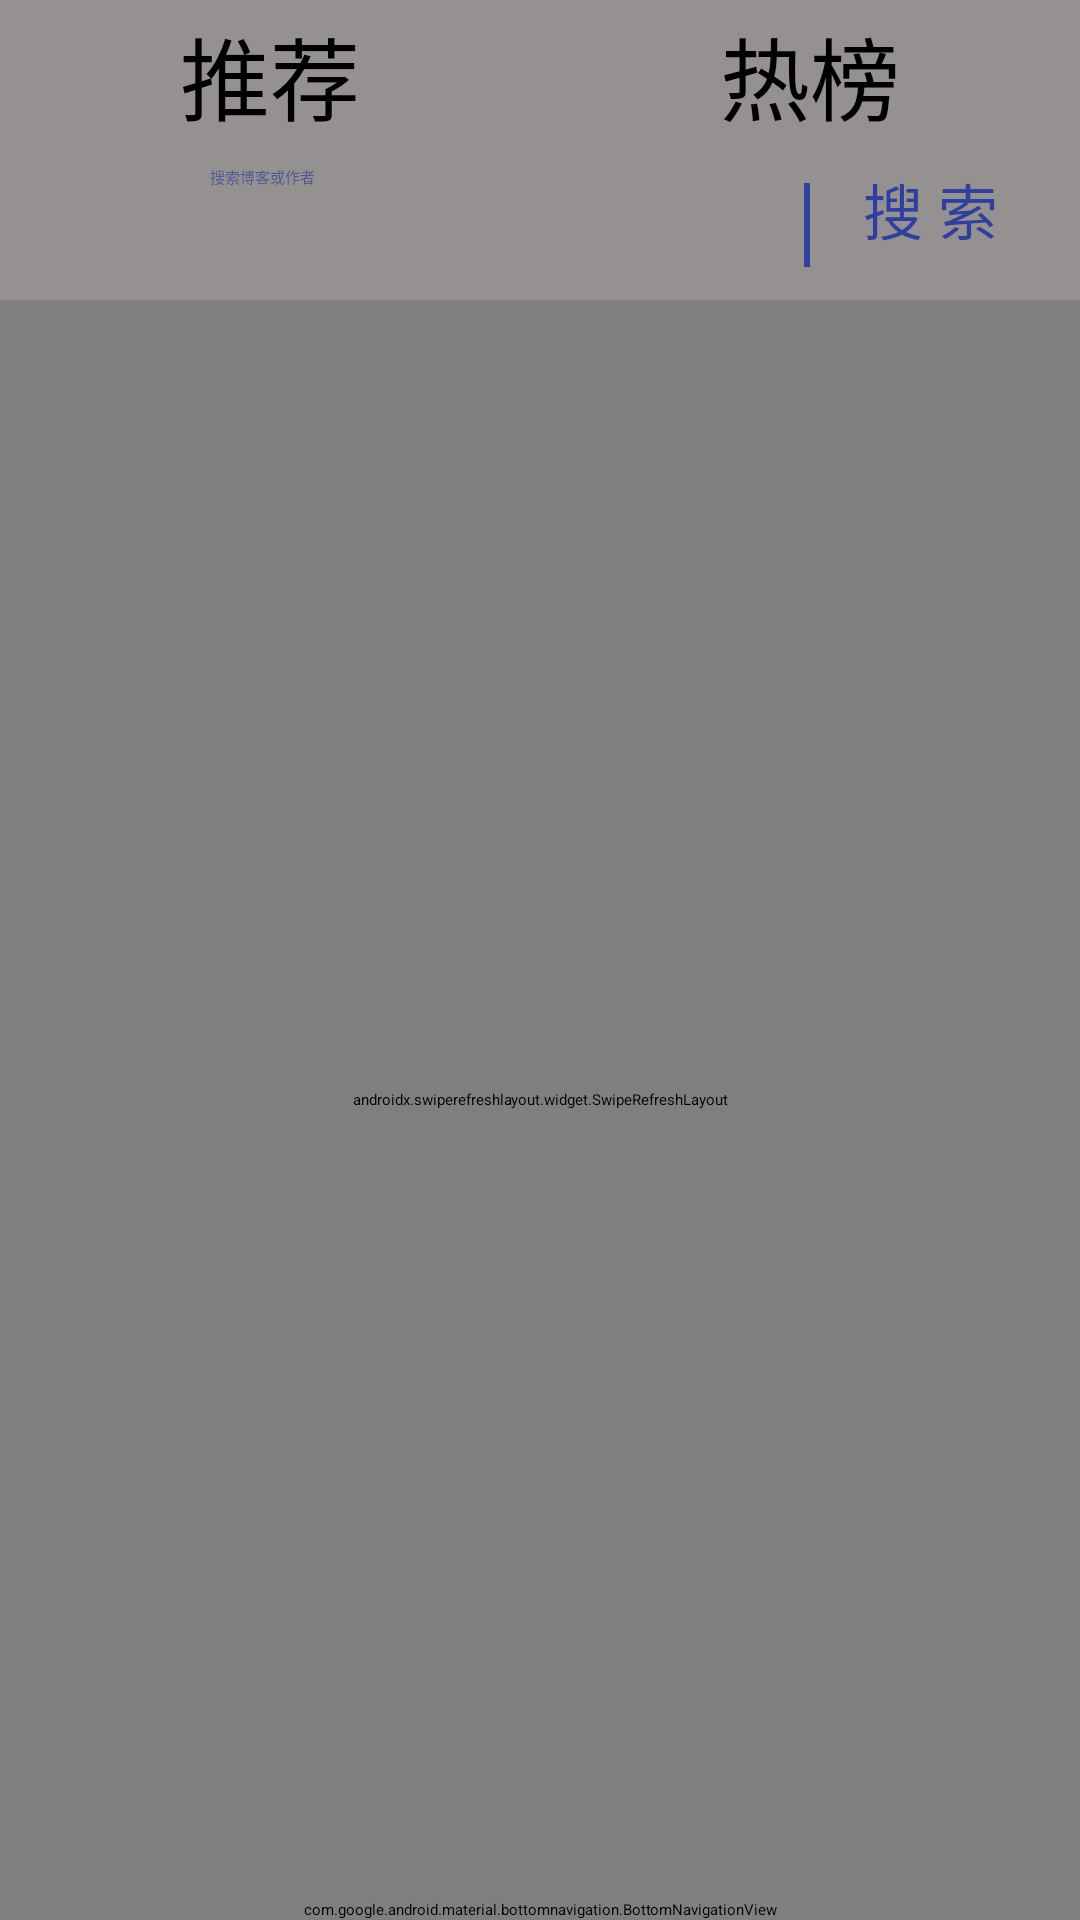

Layout XML and referenced resources for this Android screen:
<!-- AndroidManifest.xml: application theme Theme.MyApplication -->
<!-- res/layout/activity_board.xml -->
<?xml version="1.0" encoding="utf-8"?>
<RelativeLayout
    xmlns:android="http://schemas.android.com/apk/res/android"
    xmlns:app="http://schemas.android.com/apk/res-auto"
    xmlns:tools="http://schemas.android.com/tools"

    android:layout_width="match_parent"
    android:layout_height="match_parent"
    tools:context=".Activity.BoardActivity"
    android:background="@drawable/bg">

    <LinearLayout
        android:layout_width="match_parent"
        android:layout_height="match_parent"
        android:fitsSystemWindows="true"
        android:orientation="vertical">

        <LinearLayout
            android:id="@+id/board_view"
            android:layout_width="match_parent"
            android:layout_height="50dp"
            android:background="#959191"
            android:clickable="true"
            android:orientation="horizontal">

            <TextView
                android:id="@+id/recommend"
                android:layout_width="0dp"
                android:layout_height="match_parent"
                android:layout_weight="1"
                android:gravity="center"
                android:text="推荐"
                android:textSize="30sp" />

            <TextView
                android:id="@+id/hot"
                android:layout_width="0dp"
                android:layout_height="match_parent"
                android:layout_weight="1"
                android:gravity="center"
                android:text="热榜"
                android:textSize="30sp" />
        </LinearLayout>

        <RelativeLayout
            android:id="@+id/serach_view"
            android:layout_width="match_parent"
            android:layout_height="50dp"
            android:background="#959191"
            android:clickable="true">

            <EditText
                android:id="@+id/search_context"
                android:layout_width="300dp"
                android:layout_height="50dp"
                android:layout_marginTop="5dp"
                android:layout_marginBottom="5dp"
                android:layout_marginStart="50dp"

                android:background="@drawable/edittext_shape01"
                android:drawableLeft="?android:attr/actionModeWebSearchDrawable"
                android:ems="10"
                android:hint="搜索博客或作者"
                android:inputType="textPersonName"
                android:paddingStart="20dp"
                android:singleLine="true"
                android:textColorHint="#9921329A" />

            <android.widget.Button
                android:id="@+id/search_button"
                style="?android:attr/borderlessButtonStyle"
                android:layout_width="80dp"
                android:layout_height="wrap_content"

                android:layout_alignRight="@+id/search_context"
                android:layout_marginTop="5dp"
                android:layout_marginBottom="5dp"

                android:background="@drawable/edittext_shape01"
                android:gravity="center"
                android:text="@string/serach"
                android:textColor="@color/colorPrimaryDark"
                android:textSize="20sp" />
            
            <View
                android:id="@+id/divider"
                android:layout_width="2dp"
                android:layout_height="28dp"
                android:layout_centerVertical="true"
                android:layout_toLeftOf="@+id/search_button"
                android:background="@color/colorPrimaryDark" />
        </RelativeLayout>

        <androidx.swiperefreshlayout.widget.SwipeRefreshLayout
            android:id="@+id/swipeRefreshLayout"
            android:layout_width="match_parent"
            android:layout_height="0dp"
            android:layout_weight="1"
            android:fitsSystemWindows="true"
            android:orientation="vertical">

            <androidx.recyclerview.widget.RecyclerView
                android:id="@+id/blog_list"
                android:layout_width="match_parent"
                android:layout_height="wrap_content"
                android:background="@color/white" />
        </androidx.swiperefreshlayout.widget.SwipeRefreshLayout>

        <LinearLayout
            android:layout_width="match_parent"
            android:layout_height="wrap_content"
            android:fitsSystemWindows="true"
            android:orientation="vertical">

            <com.google.android.material.bottomnavigation.BottomNavigationView
                android:id="@+id/botton_navigation"
                android:layout_width="match_parent"
                android:layout_height="wrap_content"
                android:layout_marginBottom="0dp"
                android:layout_alignParentBottom="true"

                android:layout_gravity="bottom"
                app:itemBackground="@color/white"
                app:itemIconTint="@drawable/selector"
                app:itemTextColor="@drawable/selector"
                app:menu="@menu/menu_navigation"
                tools:ignore="MissingConstraints" />
        </LinearLayout>

    </LinearLayout>

</RelativeLayout>
<!-- resources referenced by this layout -->
<resources>
  <color name="colorPrimaryDark">#303F9F</color>
  <color name="white">#FFFFFFFF</color>
  <string name="serach">搜   索</string>
</resources>
